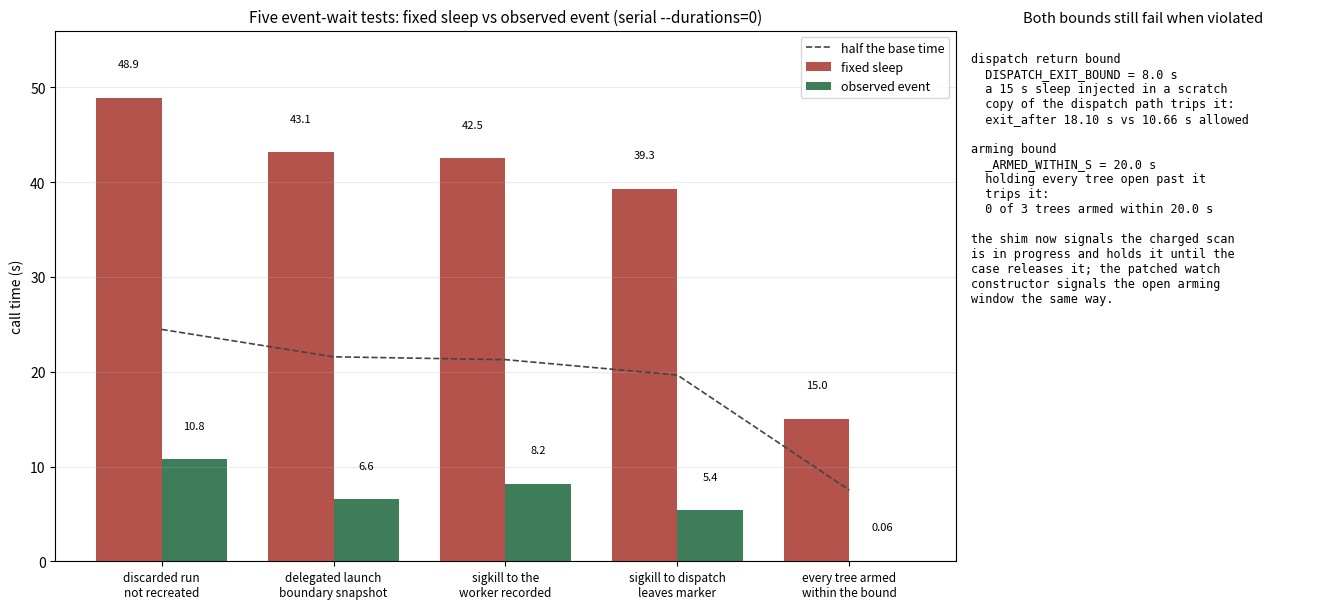

This figure's Python source: (Note: this script raises an exception after producing the figure.)
"""Duration of the five event-wait tests, fixed sleep against observed event.

The bars on the left are the per-test ``--durations=0`` call times recorded
before and after the two test files stopped spending fixed sleeps and started
awaiting an observed event. The dashed line is half the base time, which is the
margin the change had to clear; the text panel on the right carries the two
bounds that must still fail when violated.
"""

from __future__ import annotations

from pathlib import Path

import matplotlib

matplotlib.use("Agg")
import matplotlib.pyplot as plt

CASES = [
    ("discarded run\nnot recreated", 48.93, 10.75),
    ("delegated launch\nboundary snapshot", 43.15, 6.57),
    ("sigkill to the\nworker recorded", 42.55, 8.17),
    ("sigkill to dispatch\nleaves marker", 39.30, 5.39),
    ("every tree armed\nwithin the bound", 15.03, 0.06),
]


def main() -> None:
    labels = [label for label, _, _ in CASES]
    base = [before for _, before, _ in CASES]
    after = [now for _, _, now in CASES]

    positions = range(len(CASES))
    width = 0.38

    fig, (chart, notes) = plt.subplots(
        1, 2, figsize=(13.5, 6.2), gridspec_kw={"width_ratios": [3.0, 1.15]}
    )

    chart.bar(
        [p - width / 2 for p in positions],
        base,
        width,
        label="fixed sleep",
        color="#b4534b",
    )
    chart.bar(
        [p + width / 2 for p in positions],
        after,
        width,
        label="observed event",
        color="#3d7d5a",
    )
    chart.plot(
        positions,
        [value / 2 for value in base],
        linestyle="--",
        linewidth=1.2,
        color="#444444",
        label="half the base time",
    )

    for index, (_, before, now) in enumerate(CASES):
        chart.text(
            index - width / 2,
            before + 3,
            f"{before:.1f}",
            ha="center",
            va="bottom",
            fontsize=8,
        )
        chart.text(
            index + width / 2,
            now + 3,
            f"{now:.2f}" if now < 1 else f"{now:.1f}",
            ha="center",
            va="bottom",
            fontsize=8,
        )

    chart.set_xticks(list(positions))
    chart.set_xticklabels(labels, fontsize=8.5)
    chart.set_ylabel("call time (s)")
    chart.set_ylim(0, 56)
    chart.set_title(
        "Five event-wait tests: fixed sleep vs observed event (serial --durations=0)",
        fontsize=11,
    )
    chart.legend(fontsize=9, loc="upper right")
    chart.grid(axis="y", alpha=0.25)
    chart.axhline(0, color="#999999", linewidth=0.8)

    notes.axis("off")
    notes.set_title("Both bounds still fail when violated", fontsize=10.5)
    notes.text(
        0.0,
        0.96,
        "\n".join(
            [
                "dispatch return bound",
                "  DISPATCH_EXIT_BOUND = 8.0 s",
                "  a 15 s sleep injected in a scratch",
                "  copy of the dispatch path trips it:",
                "  exit_after 18.10 s vs 10.66 s allowed",
                "",
                "arming bound",
                "  _ARMED_WITHIN_S = 20.0 s",
                "  holding every tree open past it",
                "  trips it:",
                "  0 of 3 trees armed within 20.0 s",
                "",
                "the shim now signals the charged scan",
                "is in progress and holds it until the",
                "case releases it; the patched watch",
                "constructor signals the open arming",
                "window the same way.",
            ]
        ),
        ha="left",
        va="top",
        fontsize=8.5,
        family="monospace",
        transform=notes.transAxes,
    )

    fig.tight_layout()
    out = Path(__file__).with_suffix(".png")
    fig.savefig(out, dpi=150)
    print(f"wrote {out}")


if __name__ == "__main__":
    main()
